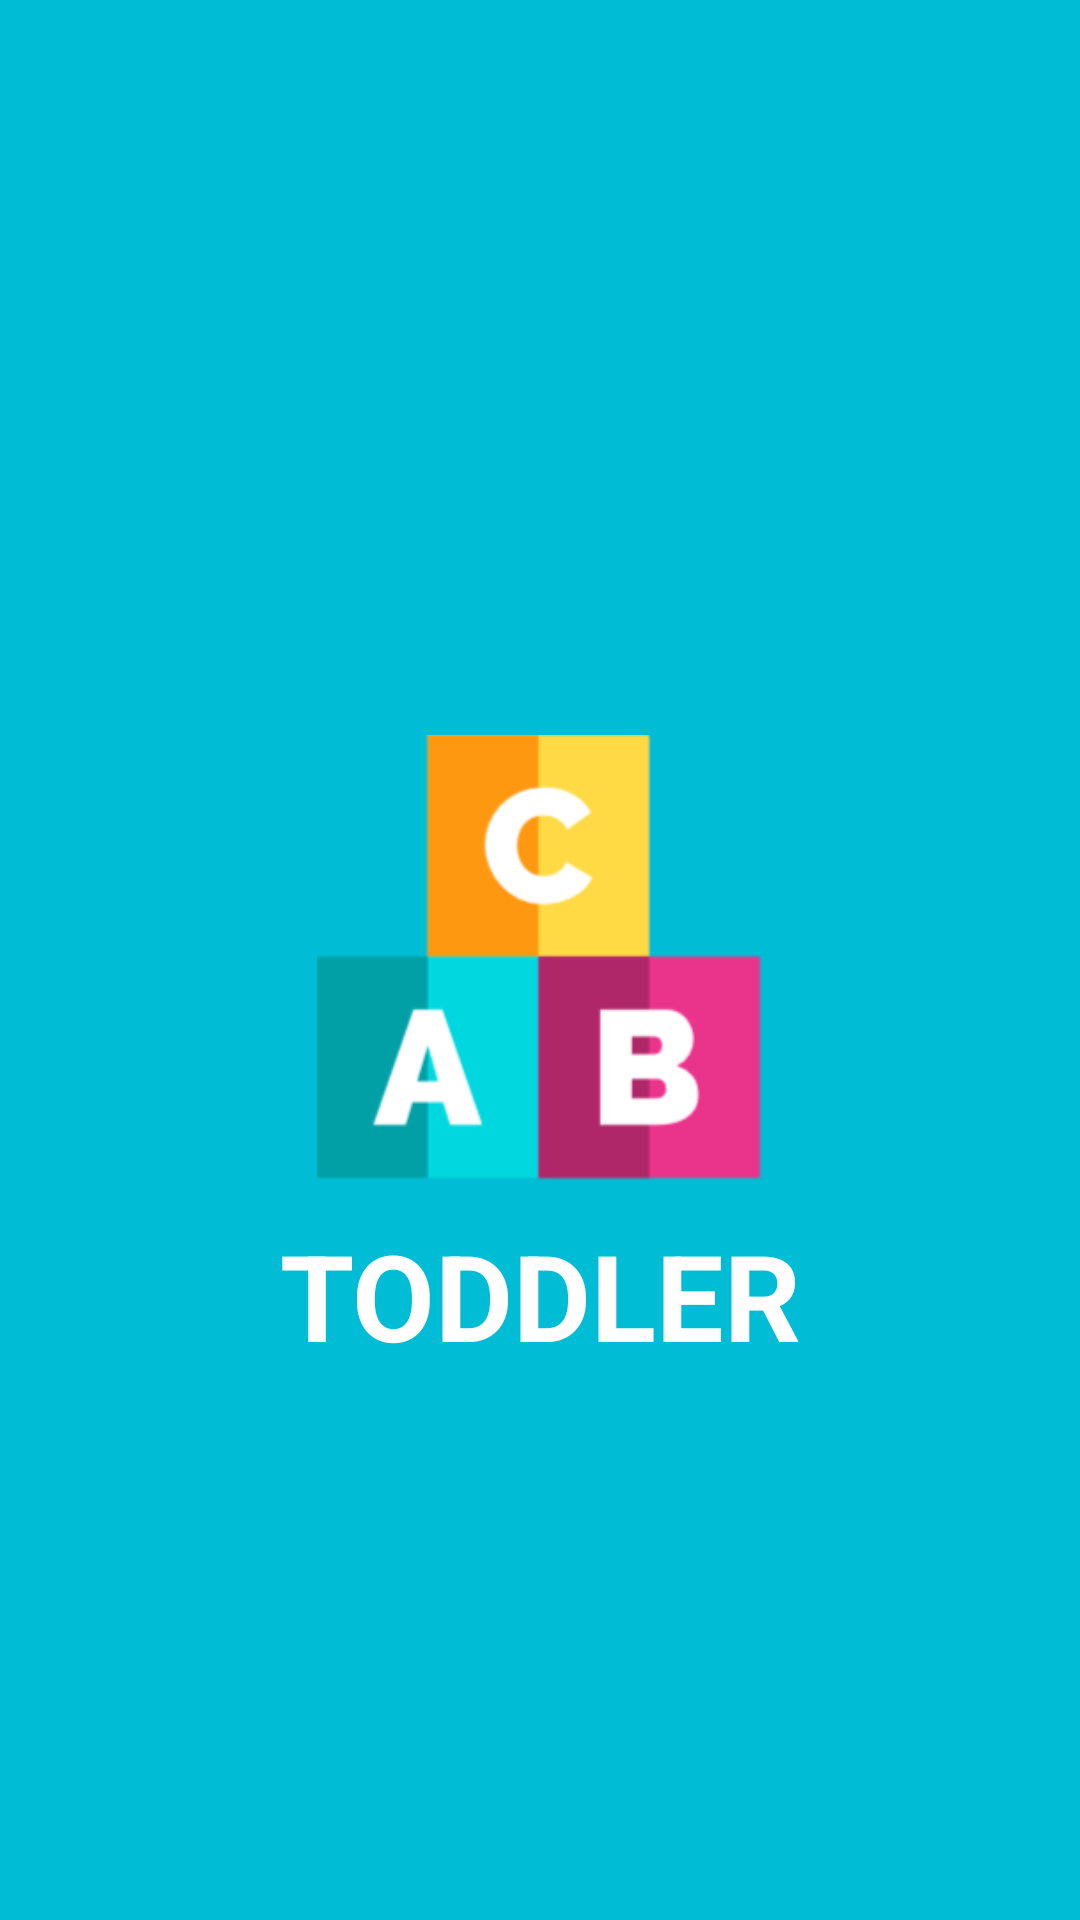

Android layout source for this screen:
<!-- AndroidManifest.xml: application theme AppTheme -->
<!-- res/layout/activity_splashscreen.xml -->
<?xml version="1.0" encoding="utf-8"?>
<RelativeLayout xmlns:android="http://schemas.android.com/apk/res/android"
    xmlns:tools="http://schemas.android.com/tools"
    android:layout_width="match_parent"
    android:layout_height="match_parent"
    android:background="@color/colorPrimary"
    tools:context="com.miramicodigo.toddler.ui.SplashscreenActivity">

    <ImageView
        android:id="@+id/ivLogo"
        android:layout_width="match_parent"
        android:layout_height="150dp"
        android:scaleType="centerInside"
        android:src="@drawable/logo_toddler"
        android:layout_centerInParent="true" />

    <TextView
        android:id="@+id/tv.splash.titulo"
        android:layout_width="match_parent"
        android:layout_height="wrap_content"
        android:text="@string/main.tv.toddler"
        android:textSize="40sp"
        android:textStyle="bold"
        android:textColor="#fff"
        android:gravity="center_horizontal"
        android:layout_below="@id/ivLogo"
        android:layout_marginTop="10dp"/>

</RelativeLayout>
<!-- resources referenced by this layout -->
<resources>
  <color name="colorPrimary">#00BCD4</color>
  <!-- drawable logo_toddler: png bitmap (drawable, 10846 bytes) -->
  <string name="main.tv.toddler">TODDLER</string>
  <style name="AppTheme" parent="Theme.AppCompat.Light.DarkActionBar">
          
          <item name="colorPrimary">@color/colorPrimary</item>
          <item name="colorPrimaryDark">@color/colorPrimaryDark</item>
          <item name="colorAccent">@color/colorAccent</item>
      </style>
  <color name="colorPrimaryDark">#0097A7</color>
  <color name="colorAccent">#CDDC39</color>
</resources>
